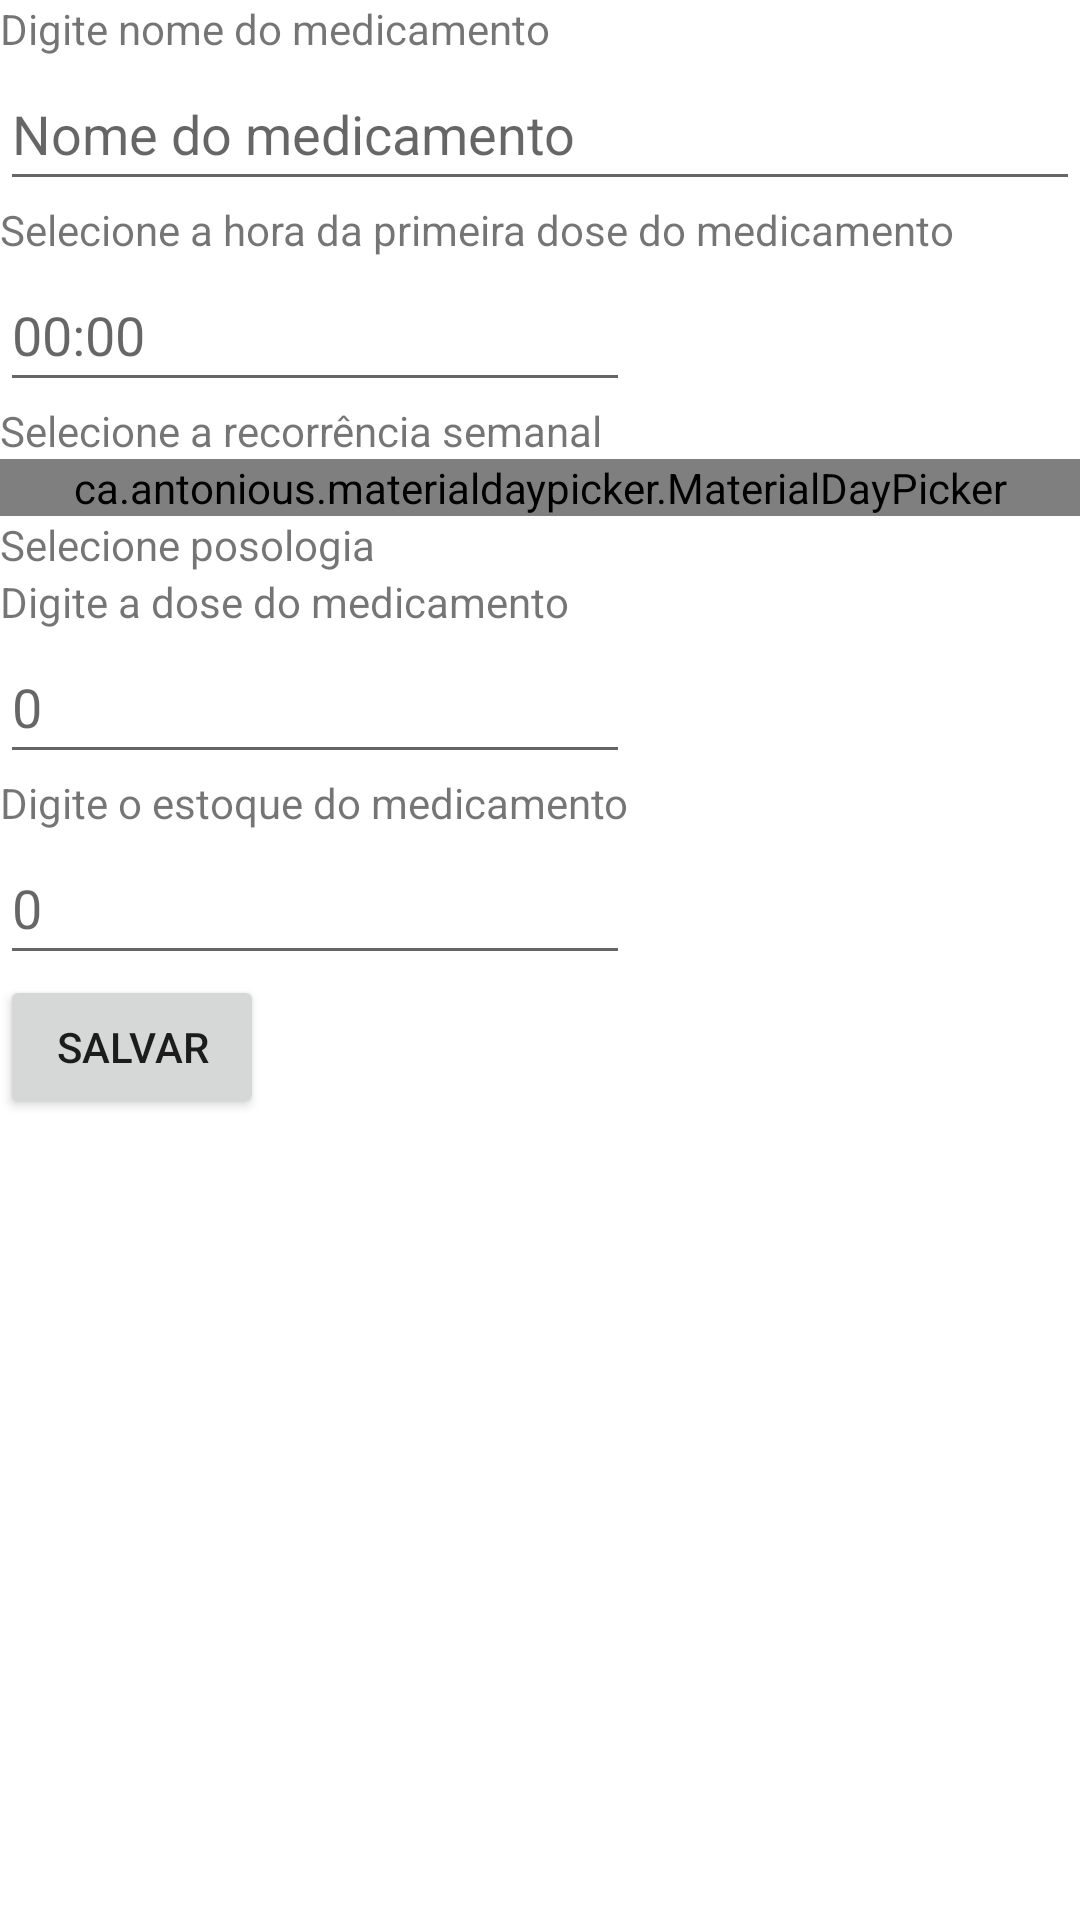

Here is an Android app screen rendered from its layout file. Give the layout XML and the strings, colors and styles it references.
<!-- AndroidManifest.xml: application theme Theme.SmartPharmacy -->
<!-- res/layout/new_alarm.xml -->
<?xml version="1.0" encoding="utf-8"?>
<androidx.constraintlayout.widget.ConstraintLayout xmlns:android="http://schemas.android.com/apk/res/android"
    xmlns:app="http://schemas.android.com/apk/res-auto"
    android:layout_width="match_parent"
    android:layout_height="match_parent">

    <LinearLayout
        android:layout_width="match_parent"
        android:layout_height="match_parent"
        android:orientation="vertical"
        app:layout_constraintBottom_toBottomOf="parent"
        app:layout_constraintEnd_toEndOf="parent"
        app:layout_constraintHorizontal_bias="0.0"
        app:layout_constraintStart_toStartOf="parent"
        app:layout_constraintTop_toTopOf="parent"
        app:layout_constraintVertical_bias="0.0">

        <TextView
            android:id="@+id/textViewNameMedication"
            android:layout_width="match_parent"
            android:layout_height="wrap_content"
            android:text="@string/newAlarmTextViewNameMedication" />

        <EditText
            android:id="@+id/editTextNameMedication"
            android:layout_width="match_parent"
            android:layout_height="wrap_content"
            android:autofillHints=""
            android:ems="10"
            android:hint="@string/newAlarmEditTextNameMedication"
            android:inputType="textPersonName"
            android:minHeight="48dp" />

        <TextView
            android:id="@+id/textViewHourMedication"
            android:layout_width="match_parent"
            android:layout_height="wrap_content"
            android:text="@string/newAlarmTextViewHourMedication" />

        <EditText
            android:id="@+id/editTextHourMedication"
            android:layout_width="wrap_content"
            android:layout_height="wrap_content"
            android:autofillHints=""
            android:ems="10"
            android:hint="@string/newAlarmEditTextHourMedication"
            android:inputType="text"
            android:minHeight="48dp" />

        <TextView
            android:id="@+id/textViewDaysOfWeekMedication"
            android:layout_width="match_parent"
            android:layout_height="wrap_content"
            android:text="@string/newAlarmTextViewDaysOfWeekMedication" />


        <ca.antonious.materialdaypicker.MaterialDayPicker
            android:id="@+id/day_picker"
            android:layout_width="match_parent"
            android:layout_height="wrap_content">

        </ca.antonious.materialdaypicker.MaterialDayPicker>

        <TextView
            android:id="@+id/textViewPosologyMedication"
            android:layout_width="match_parent"
            android:layout_height="wrap_content"
            android:text="@string/newAlarmTextViewPosologyMedication" />

        <TextView
            android:id="@+id/textViewDosageMedication"
            android:layout_width="match_parent"
            android:layout_height="wrap_content"
            android:text="@string/newAlarmTextViewDosageMedication" />

        <EditText
            android:id="@+id/editTextDosageMedication"
            android:layout_width="wrap_content"
            android:layout_height="wrap_content"
            android:autofillHints=""
            android:ems="10"
            android:hint="@string/newAlarmEditTextDosageMedication"
            android:inputType="number"
            android:minHeight="48dp" />

        <TextView
            android:id="@+id/textViewInventoryMedication"
            android:layout_width="match_parent"
            android:layout_height="wrap_content"
            android:text="@string/newAlarmTextViewInventoryMedication" />

        <EditText
            android:id="@+id/editTextInventoryMedication"
            android:layout_width="wrap_content"
            android:layout_height="wrap_content"
            android:autofillHints=""
            android:ems="10"
            android:hint="@string/newAlarmEditTextInventoryMedication"
            android:inputType="number"
            android:minHeight="48dp" />

        <Button
            android:id="@+id/buttonSaveNewAlarm"
            android:layout_width="wrap_content"
            android:layout_height="wrap_content"
            android:text="@string/buttonSaveNewAlarm" />

    </LinearLayout>


</androidx.constraintlayout.widget.ConstraintLayout>
<!-- resources referenced by this layout -->
<resources>
  <string name="buttonSaveNewAlarm">Salvar</string>
  <string name="newAlarmEditTextDosageMedication">0</string>
  <string name="newAlarmEditTextHourMedication">00:00</string>
  <string name="newAlarmEditTextInventoryMedication">0</string>
  <string name="newAlarmEditTextNameMedication">Nome do medicamento</string>
  <string name="newAlarmTextViewDaysOfWeekMedication">Selecione a recorrência semanal</string>
  <string name="newAlarmTextViewDosageMedication">Digite a dose do medicamento</string>
  <string name="newAlarmTextViewHourMedication">Selecione a hora da primeira dose do medicamento</string>
  <string name="newAlarmTextViewInventoryMedication">Digite o estoque do medicamento</string>
  <string name="newAlarmTextViewNameMedication">Digite nome do medicamento</string>
  <string name="newAlarmTextViewPosologyMedication">Selecione posologia</string>
  <style name="Theme.SmartPharmacy" parent="Theme.MaterialComponents.DayNight.DarkActionBar">
          
          <item name="colorPrimary">@color/purple_500</item>
          <item name="colorPrimaryVariant">@color/purple_700</item>
          <item name="colorOnPrimary">@color/white</item>
          
          <item name="colorSecondary">@color/teal_200</item>
          <item name="colorSecondaryVariant">@color/teal_700</item>
          <item name="colorOnSecondary">@color/black</item>
          
          <item name="android:statusBarColor" tools:targetApi="l">?attr/colorPrimaryVariant</item>
          
      </style>
  <!-- not gathered from this repository: default colours our renderer supplied (Android Studio template values) -->
  <color name="purple_500">#FF6200EE</color>
  <color name="purple_700">#FF3700B3</color>
  <color name="teal_200">#FF03DAC5</color>
  <color name="teal_700">#FF018786</color>
  <color name="black">#FF000000</color>
  <color name="white">#FFFFFFFF</color>
</resources>
